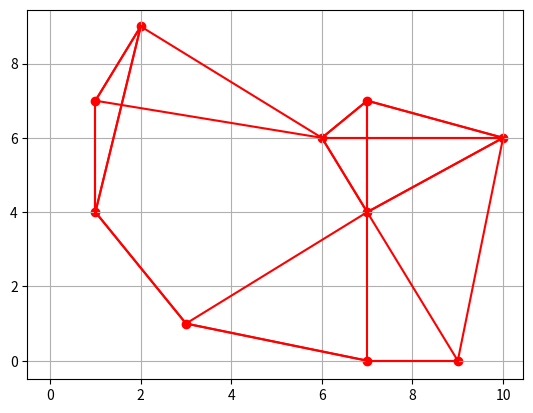

Python code for this plot:
import random
import matplotlib.pyplot as plt
from scipy.spatial import distance_matrix


class vertice:
    def __init__(self, x, y, arestas=[]):
        # x é a posição do ponto no plano horizontal
        # y é a posição do ponto no plano vertical
        # arestas são as arestas que esse vertice conecta a outros vertices
        self._x = x
        self._y = y
        self._arestas = arestas

    # getters da classe
    @property
    def x(self):
        return self._x

    @property
    def y(self):
        return self._y

    @property
    def arestas(self):
        return self._arestas

    # setters da classe
    @x.setter
    def x(self, x):
        self._x = x

    @y.setter
    def y(self, y):
        self._y = y

    @arestas.setter
    def arestas(self, arestas):
        self._arestas = arestas

    # definição da string gerada pela classe
    def __str__(self):
        return '(' + str(self._x) + ', ' + str(self._y) + ')'

    # sobrecarga do operador ==
    def __eq__(self, other):
        return self.x == other.x and self.y == other.y


class aresta:
    def __init__(self, v1, v2, d):
        # v1 é o primeiro vertice da aresta
        # v2 é o segundo vertice da aresta
        # d é a distância da aresta
        self._v1 = v1
        self._v2 = v2
        self._d = d

    # getters da classe
    @property
    def v1(self):
        return self._v1

    @property
    def v2(self):
        return self._v2

    @property
    def d(self):
        return self._d

    # setters da classe
    @v1.setter
    def v1(self, v1):
        self._v1 = v1

    @v2.setter
    def v2(self, v2):
        self._v2 = v2

    @d.setter
    def d(self, d):
        self._d = d

    # definição da string gerada pela classe
    def __str__(self):
        return str(self._v1) + ', ' + str(self._v2) + ', ' + str(self._d)


def getDist(aresta):
    # Função usada para ordenação de arestas
    return aresta.d


def printArray(array):
    for i in array:
        print(i)


def generateKNN(v, k, seed=None):
    # v é o número de vértices à serem gerados, k é o número de vizinhos que cada vértice terá
    # e seed é a semente utilizada para a geração aleatória
    random.seed(seed)
    verticesArray = []
    xyArray = []

    for _ in range(0, v):
        x = random.randint(0, v)
        y = random.randint(0, v)
        verticesArray.append(vertice(x, y,))
        xyArray.append([x, y])

    distMatrix = distance_matrix(
        xyArray, xyArray)  # linhas x colunas

    for i in range(0, v):
        kmenores = []
        for j in range(0, v):
            if(i == j):
                continue
            elif(len(kmenores) < k):
                kmenores.append(
                    aresta(verticesArray[i], verticesArray[j], distMatrix[i, j]))
                kmenores.sort(key=getDist)
            else:
                if(distMatrix[i, j] < kmenores[k-1].d):
                    kmenores[k-1] = aresta(verticesArray[i],
                                           verticesArray[j], distMatrix[i, j])
                    kmenores.sort(key=getDist)

        verticesArray[i].arestas = kmenores
    return verticesArray, distMatrix


def buscaLargura(s, f):
    marked = [s]
    fila = [s]

    while(len(fila) != 0):
        v = fila[0]
        for w in v.arestas:
            if(w.v2 not in marked):
                if(w.v2 == f):
                    print("Achou")
                marked.append(w.v2)
                fila.append(w.v2)
            elif(w.v2 in fila):
                if(w.v2 == f):
                    print("Achou")
                # Visitar Aresta?
        fila.remove(v)


# Rotina principal
verticesArray, distMatrix = generateKNN(10, 3, 1)
printArray(verticesArray)

xScatter = []
yScatter = []


fig, ax = plt.subplots()

for i in verticesArray:
    xScatter.append(i.x)
    yScatter.append(i.y)
    for j in i.arestas:
        # print(j)
        xData = [j.v1.x, j.v2.x]
        yData = [j.v1.y, j.v2.y]
        ax.plot(xData, yData, color='red')

ax.scatter(xScatter, yScatter, color='red')
ax.set_xlim(-0.5)
ax.set_ylim(-0.5)
ax.grid(True)
# plt.show()

buscaLargura(verticesArray[2], vertice(10, 6))
